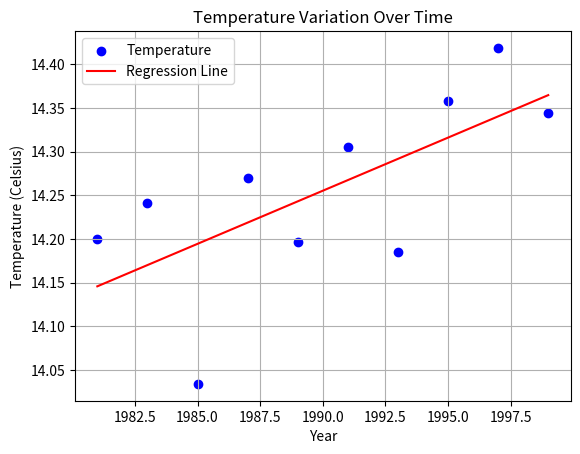

Recreate this plot in Python.
import os
import numpy as np
import matplotlib.pyplot as plt

os.system('cls' if os.name == 'nt' else 'clear')

year = [1981, 1983, 1985, 1987, 1989, 1991, 1993, 1995, 1997, 1999]
temperature = [14.1999, 14.2411, 14.0342, 14.2696, 14.197, 14.3055, 14.1853, 14.3577, 14.4187, 14.3438]

# Calculate the coefficients for a linear regression line
coefficients = np.polyfit(year, temperature, 1)

# Create a polynomial function using the coefficients
line = np.poly1d(coefficients)

# Generate x-values for the regression line
x = np.linspace(min(year), max(year), 100)

# Calculate corresponding y-values for the regression line
y = line(x)

# Create a scatter plot of the temperature data points
plt.scatter(year, temperature, color='blue', label='Temperature')

# Plot the regression line
plt.plot(x, y, color='red', label='Regression Line')

# Set labels and title for the plot
plt.xlabel('Year')
plt.ylabel('Temperature (Celsius)')
plt.title('Temperature Variation Over Time')

# Add a legend and grid to the plot
plt.legend()
plt.grid(True)

plt.show()